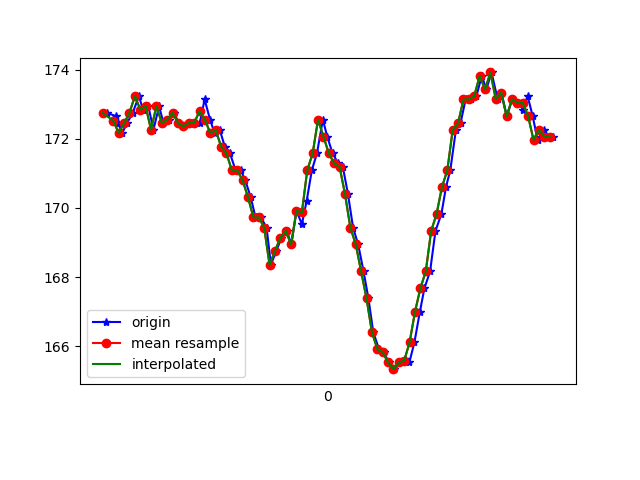

The data file committed next to this chart (first rows):
1618777905678, 1473589574084260, 172.7539, -270.3125, -81.54297
1618777905710, 1473589591817137, 172.7, -269.9, -81.25
1618777905712, 1473589610099398, 172.5, -270.3, -81.25
1618777905718, 1473589629205735, 172.5, -270.5, -81.84
1618777905733, 1473589648312071, 172.2, -271.1, -81.54
1618777905751, 1473589667357364, 172.5, -271.1, -81.54
1618777905772, 1473589686402658, 172.8, -271.4, -81.45
1618777905795, 1473589707492879, 173.2, -270.7, -81.25
1618777905810, 1473589724645852, 172.9, -271, -81.15
1618777905830, 1473589743691145, 172.9, -270.7, -80.47
1618777905849, 1473589762797482, 172.3, -271.2, -81.15
1618777905870, 1473589781842775, 172.9, -270.3, -80.18
1618777905886, 1473589800827026, 172.5, -271.1, -80.47
1618777905906, 1473589819811277, 172.6, -270.9, -79.88
1618777905924, 1473589838978656, 172.8, -271.6, -79.49
1618777905944, 1473589857993428, 172.5, -271.7, -79.1
1618777905961, 1473589877008201, 172.4, -271.5, -79.59
1618777905982, 1473589896022973, 172.5, -271.5, -79.88
1618777906003, 1473589915068267, 172.5, -270.2, -79.79
1618777906021, 1473589934235645, 172.5, -268.2, -79.88
1618777906039, 1473589953250418, 173.1, -265.8, -79.39
1618777906059, 1473589972326233, 172.6, -263.3, -79.39
1618777906076, 1473589991402048, 172.2, -260.2, -79.39
1618777906095, 1473590010538905, 172.3, -256.2, -77.83
1618777906114, 1473590029553677, 171.8, -252.1, -76.76
1618777906133, 1473590048568450, 171.6, -248.4, -76.27
1618777906154, 1473590067674786, 171.1, -244.4, -74.22
1618777906173, 1473590086659037, 171.1, -239.3, -71.78
1618777906190, 1473590105673809, 170.8, -235.5, -69.04
1618777906210, 1473590124749624, 170.3, -232.7, -66.5
1618777906228, 1473590143794918, 169.7, -229.7, -63.87
1618777906248, 1473590162779169, 169.7, -227.4, -60.45
1618777906269, 1473590181854984, 169.4, -225.8, -58.01
1618777906285, 1473590200930799, 168.4, -224.3, -55.47
1618777906305, 1473590219945571, 168.8, -222.8, -52.25
1618777906324, 1473590239051907, 169.1, -221.2, -51.17
1618777906344, 1473590258097201, 169.3, -220.9, -49.12
1618777906361, 1473590277508750, 168.9, -220.5, -48.54
1618777906380, 1473590296157267, 169.9, -220.8, -47.56
1618777906400, 1473590315202560, 169.5, -220.6, -47.85
1618777906418, 1473590334247854, 170.2, -221.2, -48.44
1618777906437, 1473590353262626, 171.1, -221.7, -49.32
1618777906456, 1473590372368962, 171.6, -221.6, -48.93
1618777906478, 1473590391414256, 172.6, -221.2, -49.51
1618777906494, 1473590410398507, 172.1, -221.9, -49.61
1618777906514, 1473590429474322, 171.6, -221.7, -50.2
1618777906535, 1473590448580658, 171.3, -221.9, -50.2
1618777906552, 1473590467564909, 171.2, -222.2, -51.66
1618777906571, 1473590486518639, 170.4, -224, -53.42
1618777906590, 1473590505533411, 169.4, -224.7, -54.39
1618777906609, 1473590524578705, 168.9, -224.4, -55.37
1618777906629, 1473590543623998, 168.2, -223.3, -55.47
1618777906647, 1473590562669292, 167.4, -223.6, -53.12
1618777906665, 1473590581958756, 166.4, -222.8, -53.32
1618777906686, 1473590600881965, 165.9, -223.1, -53.61
1618777906705, 1473590619988301, 165.8, -223.5, -54.39
1618777906722, 1473590639003073, 165.5, -224.6, -55.57
1618777906742, 1473590658017845, 165.3, -224.9, -56.54
1618777906760, 1473590677063139, 165.5, -225.2, -56.74
1618777906782, 1473590696108433, 165.6, -225.2, -57.52
1618777906799, 1473590715153726, 165.5, -226.6, -59.28
... 28 more rows
